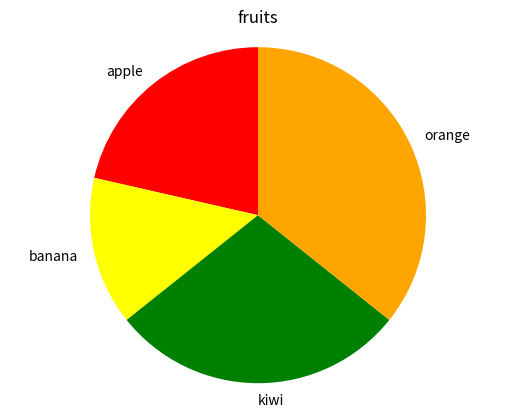

Write the Python code that produced this figure.
import matplotlib.pyplot as plt
labels=['apple','banana','kiwi','orange']
price=[30,20,40,50]
colors=['red','yellow','green','orange']
explode=(0,0,0,0)
plt.pie(price,labels=labels,colors=colors,startangle=90,explode=explode)
plt.title('fruits')
plt.axis('equal')
plt.show()